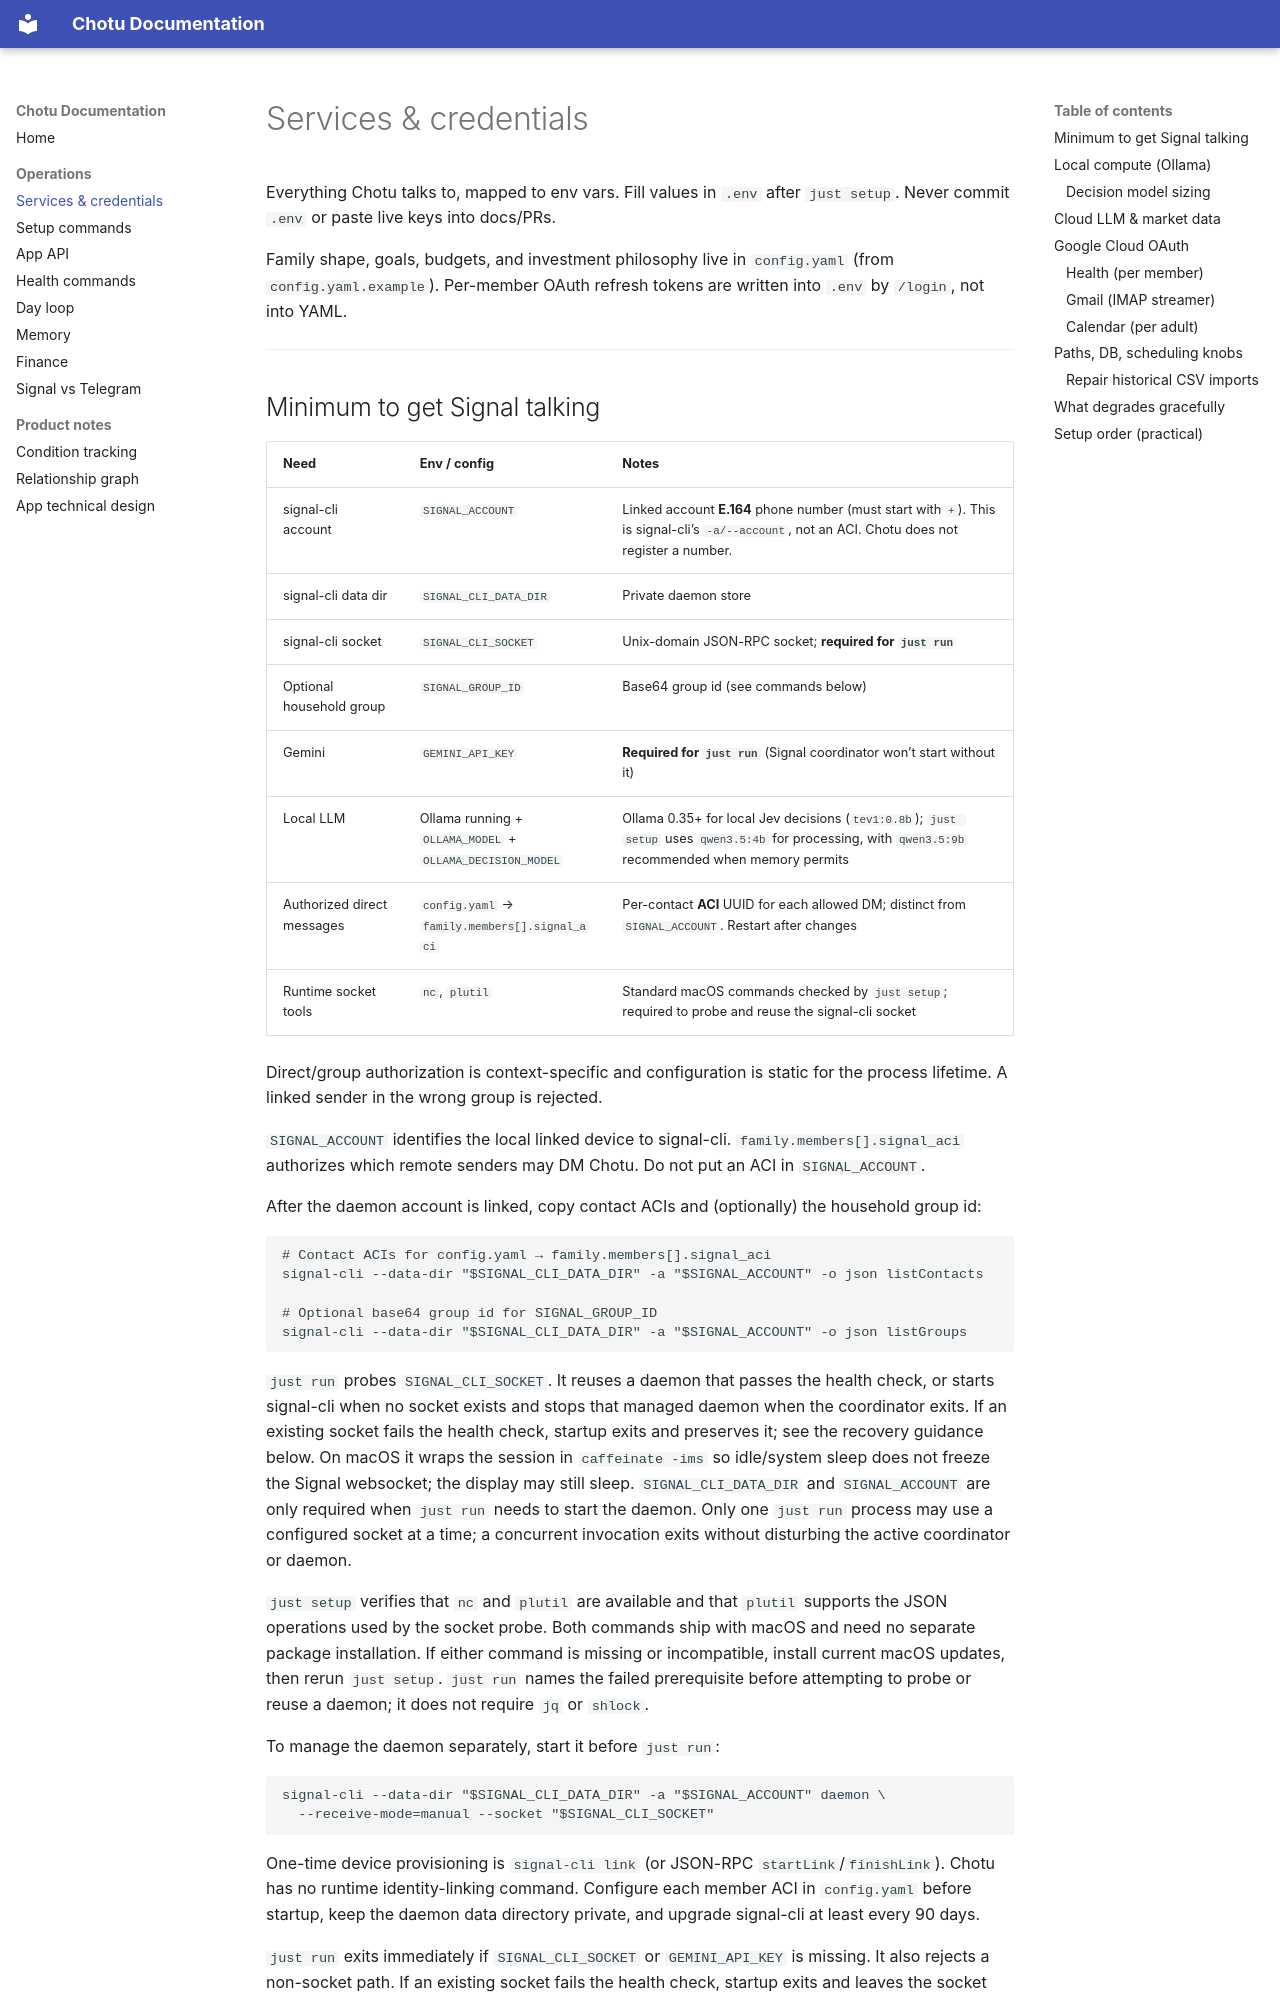

repository: Prajaktcs/chottu · page: services-and-credentials/index.html · generator: mkdocs

# Services & credentials

Everything Chotu talks to, mapped to env vars. Fill values in `.env` after `just setup`. Never commit `.env` or paste live keys into docs/PRs.

Family shape, goals, budgets, and investment philosophy live in `config.yaml` (from `config.yaml.example`). Per-member OAuth refresh tokens are written into `.env` by `/login`, not into YAML.

---
